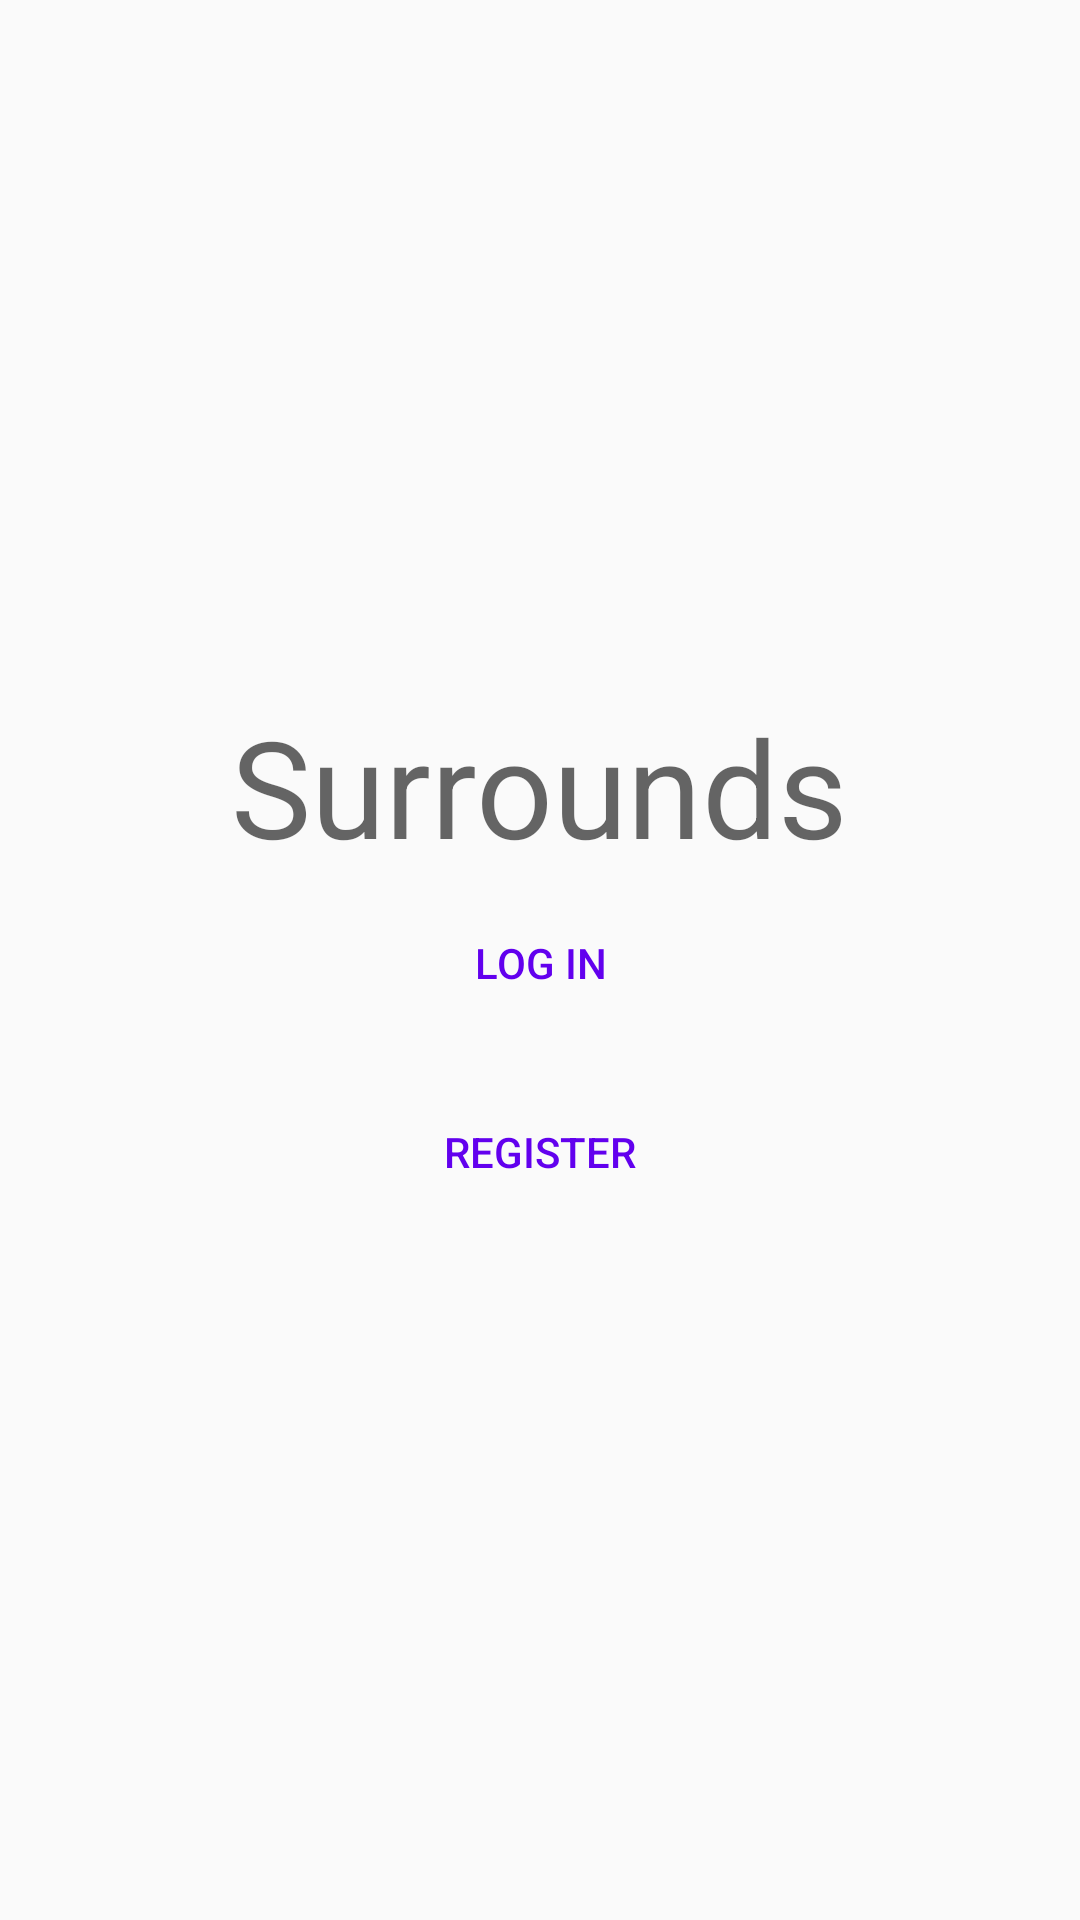

The Android layout XML behind this screen, and the referenced resources:
<!-- AndroidManifest.xml: application theme AppTheme -->
<!-- res/layout/activity_start.xml -->
<?xml version="1.0" encoding="utf-8"?>
<LinearLayout xmlns:android="http://schemas.android.com/apk/res/android"
    xmlns:app="http://schemas.android.com/apk/res-auto"
    xmlns:tools="http://schemas.android.com/tools"
    android:layout_width="match_parent"
    android:orientation="vertical"
    android:gravity="center"
    android:padding="8dp"
    android:layout_height="match_parent"
    tools:context=".StartActivity">

    <TextView
        android:layout_width="wrap_content"
        android:layout_height="50dp"
        android:src="@drawable/logo"
        android:text="Surrounds"
        android:textAppearance="@style/TextAppearance.AppCompat.Display2" />

    <Button
        android:layout_width="match_parent"
        android:layout_height="wrap_content"
        android:layout_marginTop="15dp"
        android:text="Log in"
        android:id="@+id/login"
        android:textColor="@color/colorPrimary"
        android:background="@drawable/button_background"/>

    <Button
        android:layout_width="match_parent"
        android:layout_height="wrap_content"
        android:layout_marginTop="15dp"
        android:text="Register"
        android:id="@+id/register"
        android:textColor="@color/colorPrimary"
        android:background="@drawable/button_background"/>

</LinearLayout>
<!-- resources referenced by this layout -->
<resources>
  <style name="AppTheme" parent="Theme.AppCompat.Light.DarkActionBar">
          
          <item name="colorPrimary">@color/colorPrimary</item>
          <item name="colorPrimaryDark">@color/colorPrimaryDark</item>
          <item name="colorAccent">@color/colorAccent</item>
  
  
      </style>
  <!-- not gathered from this repository: default colours our renderer supplied (Android Studio template values) -->
  <color name="colorPrimary">#FF6200EE</color>
  <color name="colorPrimaryDark">#FF3700B3</color>
  <color name="colorAccent">#FF03DAC5</color>
</resources>
